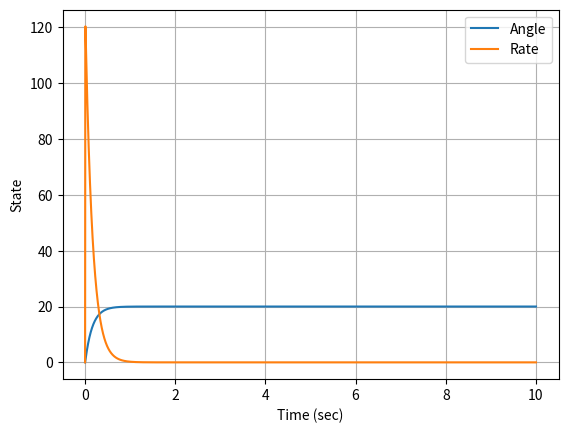
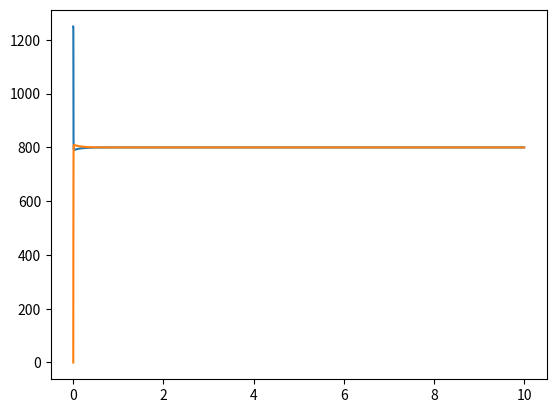

The matplotlib source for these figures, in order:
from numpy import *
from matplotlib.pyplot import *
from scipy.integrate import *

close("all")

## J * phidbldot = T1*d - T2*d
## T = kt*w^2
## T1  = kt*w1^2
## T2 = kt*w2^2
## w1 = w0 + dw
## w2 = w0 - dw

#z is the array of states
#z = [phi,phidot]
#zdot = [phidot,phidbldot]

w1 = 0
w2 = 0

def DerivativesNL(z,t):
    global w1,w2
    J = 0.00367319330305115 #slugs/ft^3
    kt = 0.0335291245362469 
    w0 = 800 #rad/s
    d = 0.7283465 #ft
    phi = z[0]
    phidot = z[1]
    #No control
    dw = 0
    #Let's do a step
    dw = 1
    #let's add prop gain
    phi_c = 20
    e = phi-phi_c
    kp = -50
    dw = kp*e
    #Let's add der gain
    phidot_c = 0
    edot = phidot - phidot_c
    kd = -8
    dw = kp*e + kd*edot
    w1 = w0 + dw
    w2 = w0 - dw
    if w1 > 1250.0:
        w1 = 1250.0
    if w2 > 1250.0:
        w2 = 1250.0
    if w1 < 0:
        w1 = 0
    if w2 < 0:
        w2 = 0
    T1  = kt*w1**2
    T2 = kt*w2**2

    phidbldot = T1*d - T2*d
    
    zdot = np.asarray([phidot,phidbldot])
    
    return zdot
    
tout = linspace(0,10,10000)
zinitial = np.asarray([0,0])
zout = odeint(DerivativesNL,zinitial,tout)

#Extract control effort
w1out = 0*tout
w2out = 0*tout
for idx in range(0,len(tout)):
    DerivativesNL(zout[idx,:],tout[idx])
    w1out[idx] = w1
    w2out[idx] = w2

## PHI/DW = 2d/J / s^2
# poles = 0,0
# zeros = N/A
# gain = 2*d/J
# stable? - Barely marginally stable why? on the axis

plot(tout,zout[:,0],label='Angle')
plot(tout,zout[:,1],label='Rate')

grid()
xlabel('Time (sec)')
ylabel('State')
legend()

figure()
plot(tout,w1out)
plot(tout,w2out)

show()